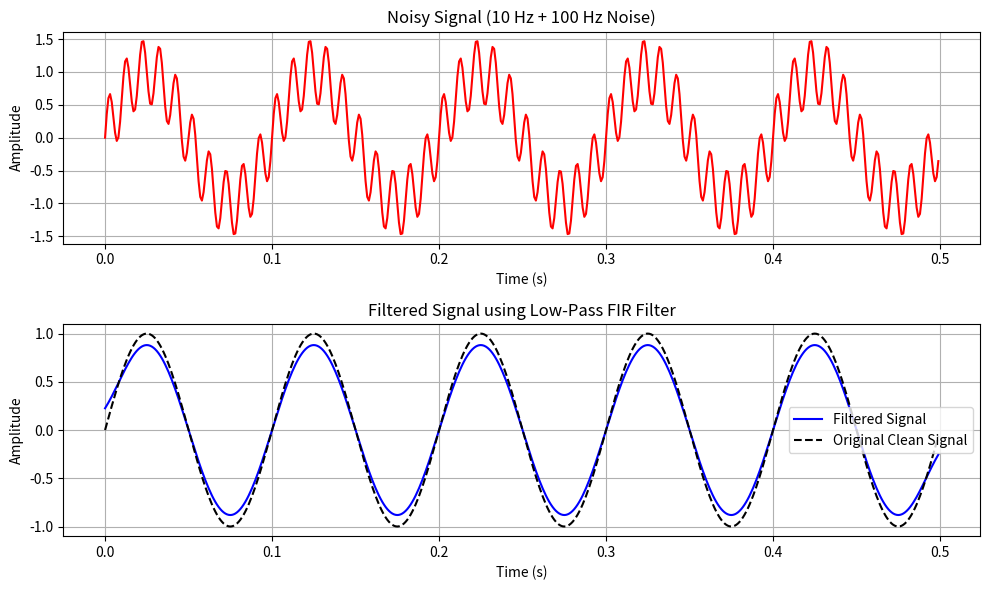

Write the Python code that produced this figure.
import numpy as np                          # Import NumPy for arrays and math calculations
import matplotlib.pyplot as plt             # Import Matplotlib for plotting graphs
from scipy import signal                    # Import signal module for FIR filter design

# -------------------------------------------------
# QUESTION 5
# Create a noisy signal:
# 10 Hz sine wave + 100 Hz sine wave as noise
# Design a low-pass FIR filter using Hamming window
# Apply filtering using convolution
# Plot noisy and filtered signals
# -------------------------------------------------

fs = 1000                                   # Sampling frequency = 1000 samples per second

t = np.arange(0, 0.5, 1/fs)                # Time axis from 0 to 0.5 second

clean_signal = np.sin(2 * np.pi * 10 * t)  # Generate clean 10 Hz sine wave
noise = 0.5 * np.sin(2 * np.pi * 100 * t)  # Generate 100 Hz sine wave noise with smaller amplitude

noisy_signal = clean_signal + noise         # Add noise to clean signal

N = 51                                      # Number of filter coefficients (filter length)
cutoff = 20                                 # Cutoff frequency = 20 Hz

h = signal.firwin(N, cutoff, fs=fs, window='hamming')
# Design a low-pass FIR filter using Hamming window
# Frequencies below 20 Hz are mostly passed
# Frequencies above 20 Hz are reduced

filtered_signal = np.convolve(noisy_signal, h, mode='same')
# Apply convolution between noisy signal and FIR filter
# mode='same' keeps output length same as input signal

plt.figure(figsize=(10, 6))                 # Create figure window

# -------------------------------------------------
# Plot 1 : Noisy signal
# -------------------------------------------------
plt.subplot(2, 1, 1)                        # 2 rows, 1 column, graph 1
plt.plot(t, noisy_signal, 'r')              # Plot noisy signal in red
plt.title("Noisy Signal (10 Hz + 100 Hz Noise)")
plt.xlabel("Time (s)")
plt.ylabel("Amplitude")
plt.grid(True)

# -------------------------------------------------
# Plot 2 : Filtered signal
# -------------------------------------------------
plt.subplot(2, 1, 2)                        # 2 rows, 1 column, graph 2
plt.plot(t, filtered_signal, 'b', label='Filtered Signal')
# Plot filtered output in blue
plt.plot(t, clean_signal, 'k--', label='Original Clean Signal')
# Plot original clean signal as dashed black line for comparison
plt.title("Filtered Signal using Low-Pass FIR Filter")
plt.xlabel("Time (s)")
plt.ylabel("Amplitude")
plt.legend()                                # Show legend
plt.grid(True)

plt.tight_layout()                          # Adjust spacing between plots
plt.show()                                  # Display graphs
